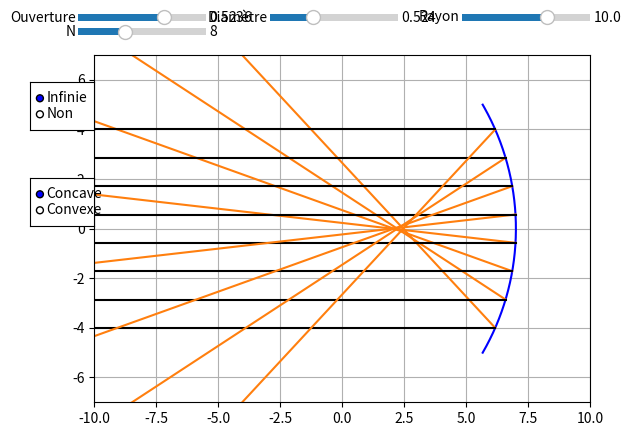

The matplotlib source for this figure:
import matplotlib.pyplot as plt
import numpy as np
import matplotlib.widgets as wdg

class rayon:
    def __init__(self,figure, x =0, y=0, teta=0, color = "k", direction = True, origine = None):
        self.x = x  #abscisse d'origine
        self.y =y   #ordonnée d'origine
        self.teta = teta    #angle du rayon par rapport à l'axe des abscisses
        self.color = color  #Couleur du rayon
        self.direction = direction  #Direction du rayon
        self.origine = origine      #Permet de savoir l'origine du rayon (de quel miroir il provient), utile pour le débogage
        
        self.fig, self.ax = figure  #Figure sur laquelle tracer
        
        
        
        if self.direction: #Défini le vecteur x conrrespondant a la direction du rayon
            self.x_array = np.linspace(self.x,self.x+20)
        else:
            self.x_array = np.linspace(self.x, self.x-20)
        
        if origine != None:
            self.color="C1"
        
        
        #On appelle la méthode check() permettant de déterminer si le rayon entre en contact avec un miroir
        self.check()
        
    def trace(self):
        #méthode traçant le rayon
        y = (self.x_array-self.x)*np.tan(self.teta) +self.y #vecteur y
        
        self.ax.plot(self.x_array, y,self.color) #plot
        
    def check(self):
        for miroir in lst_miroir: #On regarde si le rayon entre en contact avec chaque miroir
            
            #Résolution de l'équation
            A = 1+(np.tan(self.teta)**2)
            B = -2*(miroir.x-miroir.r) -2*self.x*(np.tan(self.teta)**2)+2*self.y*np.tan(self.teta)
            C = (miroir.x-miroir.r)**2 + (self.x**2)*(np.tan(self.teta)**2) - 2*self.y*self.x*np.tan(self.teta) + (self.y**2) - (miroir.r**2)

            delta = (B**2)-(4*A*C)
            #Si delta négatif, pas de solution, on passe le tour de boucle
            if delta <0:
                continue
            #Si r>0, la solution est sur la droite du "cercle", sinon elle est sur la gauche du "cercle"
            if miroir.r>0:
                X1 = (-B+np.sqrt(delta))/(2*A)
            else:
                X1 = (-B-np.sqrt(delta))/(2*A)
            Y1 = (X1-self.x)*np.tan(self.teta) +self.y  #Calcul de l'ordonnée du point de contact

            if round(X1) == round(self.x): #Sécurité pour éviter de créer un deuxième rayon réfléchi au point de départ d'un rayon réfléchi
                continue
            
            #On vérifie si le programme n'as pas choisi la mauvaise solution, et que la solution est bien sur le miroir
            if Y1 < miroir.max and Y1 > miroir.min and (((self.direction == False) and (self.x > miroir.x)) or ((self.direction == True) and (self.x < miroir.x)))  and round(X1,1) >= round(np.min(miroir.xc),1) and round(X1,1) <= round(np.max(miroir.xc),1) and X1 <= max(self.x_array):
                

                self.x_array = np.linspace(self.x,X1,100)  #On créé le vecteur x entre le point de départ et d'arrivée
                teta_rayon = np.arcsin(Y1/miroir.r)        #On calcule l'angle de la normale
                teta_nouveau = -np.pi + 2*teta_rayon -self.teta    #On calcule l'angle du rayon réfléchi

                teta_nouveau = (teta_nouveau + np.pi) % (2 * np.pi) - np.pi #transforme la valeur de l'angle entre -pi/2,pi/2
                if abs(teta_nouveau) > np.pi/2 and abs(teta_nouveau) < 3*np.pi/2: #On définit la direction du rayon en fonction de son angle
                    direction = False
                else:
                    direction = True

                #On créé un nouveau rayon (réfléchi) en fonction du point de contact avec le miroir, l'angle et sa direction
                lst_ray.append(rayon((self.fig,self.ax),X1,Y1, teta_nouveau, origine = miroir, direction = direction))

        self.trace()    #On trace le rayon incident

class source:
    def __init__(self,figure, x, y, angle, N, inf = False, height = 0):
        self.figure = figure    #Figure sur laquelle tracer
        self.x = x              #Position x,y de la source
        self.y = y
        self.alpha = angle      #Demie angle d'ouverture de la source
        self.N = int(N)              #Nombre de rayon créés par la source
        self.infiny = inf       #Source à l'infinie
        self.height = height    #Hauteur de création des rayons en mode infini

        self.create_ray()       #Appel de la méthode pour créer et tracer les rayons

    def create_ray(self):
        lst_angle = np.linspace(-self.alpha, self.alpha, self.N)    #Liste des angles pour chaque rayon de la source

        if self.infiny: #Si la source est à l'infini
            for y in np.linspace(-self.height/2, self.height/2, self.N):
                lst_ray.append(rayon(self.figure, self.x, y, 0))    #Création d'un rayon d'angle 0rad
        else:
            for angle in lst_angle:
                lst_ray.append(rayon(self.figure, self.x, self.y, angle)) #Sinon on trace un rayon avec l'angle correspondant


    
class miroir:
    def __init__(self,figure, position =0, r = 10, dia = np.pi/3, color ="k"):
        self.x = position       #position du miroir sur l'axe des abscisses
        self.diametre = dia     #demi-diamètre d'ouverture
        self.r = r              #Rayon du miroir
        self.color = color      #Couleur du miroir
        self.fig, self.ax = figure  #Figure sur laquelle tracer le miroir

        self.max = int  #Initialisation des variables max et min
        self.min = int
                
        self.trace()    #On trace le miroir

    def trace(self):
        teta = np.linspace(-self.diametre, self.diametre,1000)   #Vecteur teta correspondant à l'angle de chaque point du cercle par rapport à l'axe des x
        
        self.xc = self.r*np.cos(teta) - self.r + self.x #array des x
        self.yc = self.r*np.sin(teta)   #array des y

        #Calcul de la hauteur max et min du miroir
        self.max = np.max(self.yc)
        self.min = -self.max
        
        self.ax.plot(self.xc, self.yc, color = self.color) #tracé du miroir
        #self.ax.plot(self.x - self.r, 0,marker = "o", color = self.color) #Tracé du centre du miroir
        
        

    
if __name__ == "__main__":
    fig = plt.subplots()  #Création de la figure

    #Listes vides que l'on va remplir par les objets
    lst_ray = []
    lst_miroir = []
    lst_source = []
    
    def trace(ouverture, diametre, rayon, inf, N):
        #Limites, grille, ratio des axes..
        fig[1].set_xlim(-10,10)
        fig[1].set_ylim(-7,7)
        fig[1].grid(True)
        fig[1].set_aspect("equal")

        #On créé les objets miroir et source que l'on ajoute dans la liste correspondant
        lst_miroir.append(miroir(position = 7, r=rayon, dia = diametre, figure = fig, color = "blue")) 
        lst_source.append(source(fig,-10, 0,ouverture, N, inf = inf, height = 8))
    
    #Création des wigets
    axe_teta = plt.axes([0.1, 0.92, 0.2, 0.03]) #Left, bottom, width, height
    axe_dia = plt.axes([0.4, 0.92, 0.2, 0.03]) 
    axe_rayon = plt.axes([0.7,0.92,0.2,0.03])
    axe_infiny = plt.axes([0.025, 0.7, 0.1, 0.1])
    axe_r = plt.axes([0.025, 0.5, 0.1, 0.1])
    axe_Nray = plt.axes([0.1, 0.89, 0.2, 0.03])

    slider_teta = wdg.Slider(axe_teta, 'Ouverture', 0, np.pi/4, valinit=np.pi/6)
    slider_diametre = wdg.Slider(axe_dia, 'Diamètre', 0, np.pi/2, valinit=np.pi/6)
    slider_rayon = wdg.Slider(axe_rayon, "Rayon", 0.1, 15, valinit=10)
    slider_Nray = wdg.Slider(axe_Nray, "N",1,20, valinit=8, valstep=1)
    button_inf = wdg.RadioButtons(axe_infiny, ('Infinie', 'Non'))
    button_type = wdg.RadioButtons(axe_r, ("Concave", "Convexe"))



    def mise_a_jour(val=None):

        #On enlève tous les rayon/miroirs/sources des listes pour en créer des nouveaux
        for rayon in lst_ray:
            lst_ray.remove(rayon)
        for sourcee in lst_source:
            lst_source.remove(sourcee)
        for miroire in lst_miroir:
            lst_miroir.remove(miroire)
        fig[1].cla()    #Clear de la figure
        
        #On récupère la valeur des widgets
        ouverture = slider_teta.val
        diametre = slider_diametre.val
        rayon = slider_rayon.val
        N = slider_Nray.val

        #Si infini est choisi, la variable "infiny" devient True, et inversement
        if button_inf.value_selected == "Infinie":
            infiny = True
        else:
            infiny = False
        
        #Si convexe est choisi, le rayon est inversé.
        if button_type.value_selected == "Convexe":
            rayon *= -1

        trace(ouverture = ouverture, diametre = diametre, rayon = rayon, inf = infiny, N = N)
        

    #Définition de la fonction à appeler lorsque le widget a été touché
    slider_teta.on_changed(mise_a_jour)
    slider_diametre.on_changed(mise_a_jour)
    slider_rayon.on_changed(mise_a_jour)
    slider_Nray.on_changed(mise_a_jour)

    button_inf.on_clicked(mise_a_jour)
    button_type.on_clicked(mise_a_jour)



    mise_a_jour()   #On appelle une premiere fois la fonction mise_a_jour() pour réaliser le premier plot
    plt.show()
